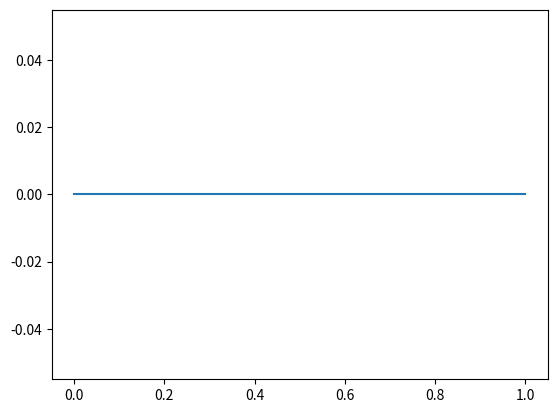
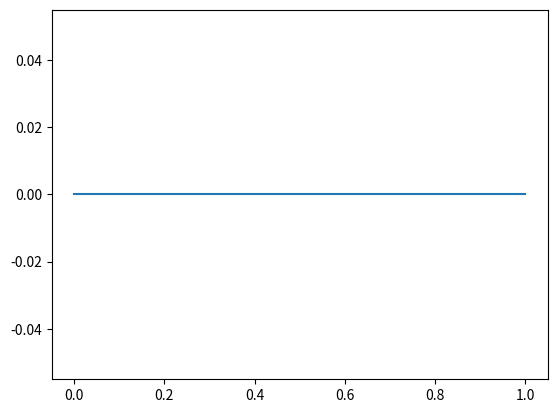

These charts were generated, in order, by the following Python code:
import numpy as np
import matplotlib.pyplot as plt


# Dasha's solver
def solveTriagonalSlae(a, b, c, d):
    n = len(b)
    h = d

    A = np.zeros((n, n))
    for i in range(n):
        for j in range(n):
            if i == j:
                A[i][j] = b[i]
            if i == j + 1:
                A[i][j] = a[i]
            if i + 1 == j:
                A[i][j] = c[j - 1]
    #print(A, d)
    #Dasha's part
    P = np.zeros((n,1))
    Q = np.zeros((n,1))
    x = np.zeros(n)
    
    P[0] = -A[0, 1] / A[0, 0]
    Q[0] = h[0] / A[0, 0]
    
    #a, b, c, d initialized differently
    for i in range(1,n):
        a, b = A[i,i-1], A[i,i]
        if i != n-1:
            c = A[i,i+1]
            P[i] = c/(-b - a*P[i-1])
        Q[i] = (-h[i]+a*Q[i-1])/(-b - a*P[i-1])
    x[n-1] = Q[n-1]
    
    for i in range(n-2,-1,-1):
        x[i] = P[i]*x[i+1]+Q[i]
    
    return x


# Mine solver
def TriagonalSlae_solver(a, b, c, d, N, M = 1, transpose = False):
    # np.shape(a or b or c or d) == (N, M)

    # a[0] * u[1] + b[0] * u[0] = d[0]
    # a[i] * u[i + 1] + b[i] * u[i] + c[i] * u[i - 1] = d[i], i = range(1, N - 1)
    # b[N - 1] * u[N - 1] + c[N - 1] * u[N - 2] = d[N - 1]

    # (!) There should be c[0] = 0, a[N - 1] = 0
    # This solver can solve M SLAE's simultaneously

    # u[0] = f(m) <==> a[0] = 0, b[0] = 1, d[0] = f(m)
    # u[N - 1] = g(m) <==> c[N - 1] = 0, b[N - 1] = 1, d[N - 1] = g(m)

    dimens = (N, M)
    shape_a = np.shape(a)
    shape_b = np.shape(b)
    shape_c = np.shape(c)
    shape_d = np.shape(d)

    if M != 1:
        if (dimens != shape_a or dimens != shape_b or dimens != shape_c or dimens != shape_d):
            print("\nERROR IN TriagonalSlae_solver")
            print(f"shape_a = {shape_a}, (N, M) = {dimens}\n")
            return False
    else:
        if (dimens[0] != shape_a[0] or dimens[0] != shape_b[0] or dimens[0] != shape_c[0] or dimens[0] != shape_d[0]):
            print("\nERROR IN TriagonalSlae_solver")
            print(f"shape_a = {shape_a}, (N, M) = {dimens}\n")
            return False
    
    if transpose:
        (N, M) = (M, N)
        a, b, c, d = a.T, b.T, c.T, d.T

    # u[i] = alpha[i] * u[i + 1] + beta[i]
    alpha, beta = np.zeros((N - 1, M)), np.zeros((N - 1, M))
    alpha[0] = - a[0] / b[0]
    beta[0] = d[0] / b[0]
    for it in range(1, N - 1):
        divider = b[it] + c[it] * alpha[it - 1]
        alpha[it] = - a[it] / divider
        beta[it] = (d[it] - c[it] * beta[it - 1]) / divider
    
    if M != 1:
        u = np.zeros((N, M))
    else:
        u = np.zeros(N)
    
    u[N - 1] = (d[N - 1] - c[N - 1] * beta[N - 2]) / (b[N - 1] + c[N - 1] * alpha[N - 2])
    for it in range(N - 2, -1, -1):
        u[it] = alpha[it] * u[it + 1] + beta[it]

    if transpose:
        return u.T
    
    return u



# Test SLAE solvers
N = 50
M = 2
a, b, c, d = np.zeros((N, M)), np.zeros((N, M)), np.zeros((N, M)), np.zeros((N, M))
for it in range(N):
    a[it] = np.array([it, it])
    b[it] = np.array([1, 1])
    c[it] = np.array([it ** 2, it ** 2])
    d[it] = np.array([1, 2])

u_mine = TriagonalSlae_solver(a.T, b.T, c.T, d.T, M, N, transpose=True)
u_mine = u_mine.T

u_Dasha_first = solveTriagonalSlae(c[:, 0], b[:, 0], a[:, 0], d[:, 0])
u_Dasha_second = solveTriagonalSlae(c[:, 1], b[:, 1], a[:, 1], d[:, 1])

x_grid = np.linspace(0, 1, N)

plt.figure()
plt.plot(x_grid, u_mine[:, 0] - u_Dasha_first)

plt.figure()
plt.plot(x_grid, u_mine[:, 1] - u_Dasha_second)

plt.show()